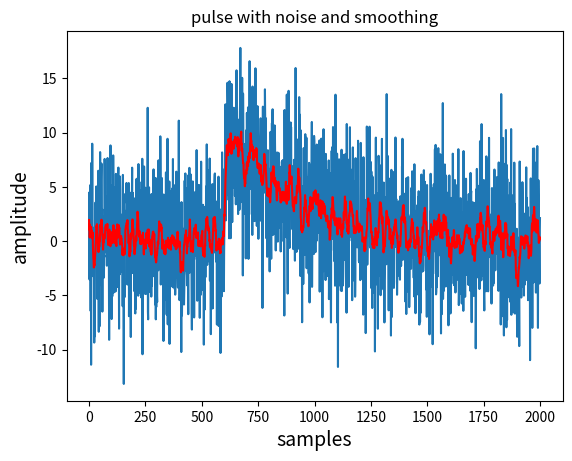

Generate this figure with matplotlib:
'''
Use moving average filter for a simple but noisy pulse

This example contains programming faults!
'''

import numpy as np
import matplotlib.pyplot as plt

def moving_average(inputdata, filterorder):
    ''' implement a moving average filter of odd order
        inputdata: to be filtered, NumPy array
        filterorder: integer number as filter order,
                     must be made odd if even, i.e. even+1.
    '''
    if filterorder % 2 == 0:
        filterorder+=1
    response = 1 / filterorder  # a float normalization factor
    output = []

    # padding the input for averaging data borders
    leftextension = np.flip(inputdata[:filterorder // 2], 0)
    rightextension = np.flip(inputdata[-filterorder // 2 + 1:], 0)
    padded = np.concatenate([leftextension, inputdata, rightextension])

    output.append(np.sum(padded[:filterorder]) * response) # first average
    n = filterorder // 2 + 1
    for idx in range(n, len(inputdata) + n - 2):
        term = output[-1]  # previous
        term += padded[idx + filterorder // 2] * response
        term -= padded[idx - filterorder // 2 - 1] * response
        output.append(term)
    return np.array(output)

def simple_pulse(length, amplitude, risetime, decaytime):
    '''Simple Pulse function'''
    time = np.linspace(0, length, length + 1)
    onset = 0.3 * length # start 30% into the length
    pulse = np.exp(-(time - onset)/risetime) - np.exp(-(time - onset)/decaytime)
    pulse[np.where(time < onset)] = 0.0 # not defined before onset time, set 0
    return -amplitude * pulse

# make the data
amp = 10.0
risetime_ = 3.0
decaytime_ = 300.0
data = simple_pulse(2000, amp, risetime_, decaytime_)
noisy = data + 0.4 * amp * np.random.normal(size = len(data))

# filter and plot
smooth = moving_average(noisy, 12)
plt.plot(noisy)
plt.plot(smooth, 'r-')
plt.title('pulse with noise and smoothing')
plt.ylabel('amplitude', fontsize = 14)
plt.xlabel('samples', fontsize = 14)
plt.show()
